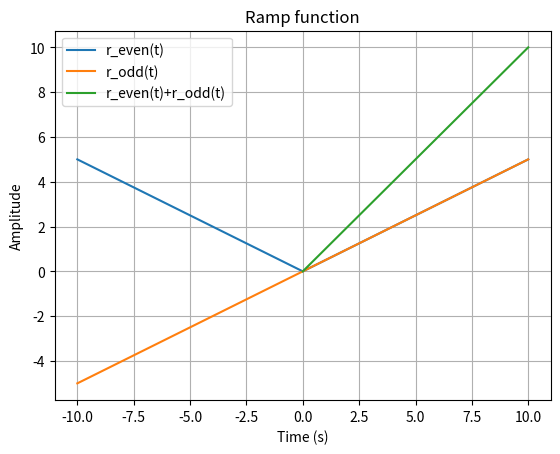
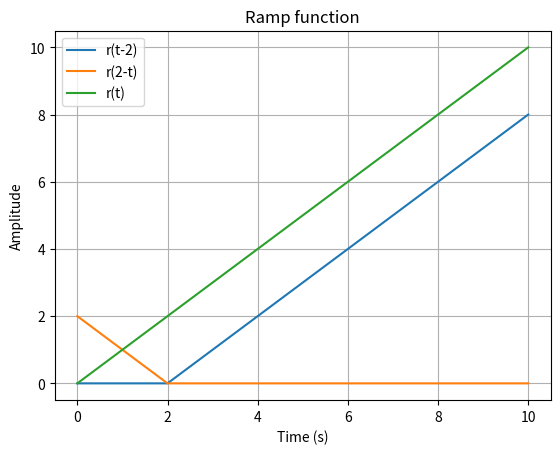

The matplotlib source for these figures, in order:
import cmath
import math
import numpy as np
import matplotlib.pyplot as plt

#Assignment Python for SSCP4333
#Sharen Rajenthiran
#Ramp function


t_res = 0.1   #step time
t_start = 0  #starting time
t_stop = 10 #stopping time
t2_stop = -10  #different stopping time from -10
N = int(t_stop-t_start/t_res+1)    #number of points
t = np.linspace(t_start, t_stop, N)   #t array
t2 = np.linspace(t_start, t2_stop, N)  #t2 array with different stopping time
t_general = np.linspace(-10,10, N)     #t_general array from -10 to 10


r = np.zeros(N)       #some 0 arrays for ramp function
r1 = np.zeros(N)
r2 = np.zeros(N)
r3 = np.zeros(N)
r_even = np.zeros(N)
r_odd = np.zeros(N)


for i in range(len(t)):
    if t[i] >= 0:
        r[i] = t[i]
    elif t[i]<0:
        r[i] = 0


t_shift = np.linspace(2,2, N)   #t-shift array

#print("if r(t-2): ")     #shifting for r(t-2)

for n in range(len(t)):
    if 0<=t[n]<=2:
        r1[n] = 0
    elif t[n]>=2:
        r1[n] = t[n]-t_shift[n]
        # print("t: ", t[n], "r: ", r1[n])

#print("if r(2-t): ")    #shifting for r(2-t)

for j in range(len(t)):
    if t[j]<=2:
        r2[j] = t_shift[j]-t[j]
        #print("t: ", t[j], "r: ", r2[j])
    elif t[j]>2:
        r2[j] = 0

#print("if r(-t): ")    #reflection for r(-t)

for a in range(len(t)):
    if t2[a] <= 0:
        r3[a] = -t2[a]
        #print("t: ", t2[a], "r: ", r3[a])
    elif t2[a] > 0:
        r3[a] = 0


#For r_even

for b in range(len(t)):
    if t_general[b]>=0:
        r_even[b] = 1/2*t_general[b]
        # print("t: ", t_general[b], "r_even: " , r_even[b])
    elif t_general[b] < 0:
        r_even[b] = -1/2*t_general[b]
        # print("t: ", t_general[b], "r_even: ", r_even[b])

#For r_odd


for c in range(len(t)):
    if t_general[c] >= 0:
        r_odd[c] = 1/2*t_general[c]
        # print("t: ", t_general[c], "r_odd: ", r_odd[c])
    elif t_general[c] < 0:
        r_odd[c] = 1/2*t_general[c]
        # print("t: ", t_general[c], "r_odd: ", r_odd[c])


# r_even(t) + r_odd(t) = r(t)


plt.figure()
plt.plot(t_general,r_even, t_general, r_odd, t, r)
plt.grid()
plt.xlabel("Time (s)")
plt.ylabel("Amplitude")
plt.title("Ramp function")
plt.legend(["r_even(t)", "r_odd(t)", "r_even(t)+r_odd(t)"], loc = "upper left")



plt.figure()
plt.plot(t,r1,t,r2,t,r)
plt.grid()
plt.xlabel("Time (s)")
plt.ylabel("Amplitude")
plt.title("Ramp function")
plt.legend(["r(t-2)", "r(2-t)", "r(t)"], loc = "upper left")

plt.show()



